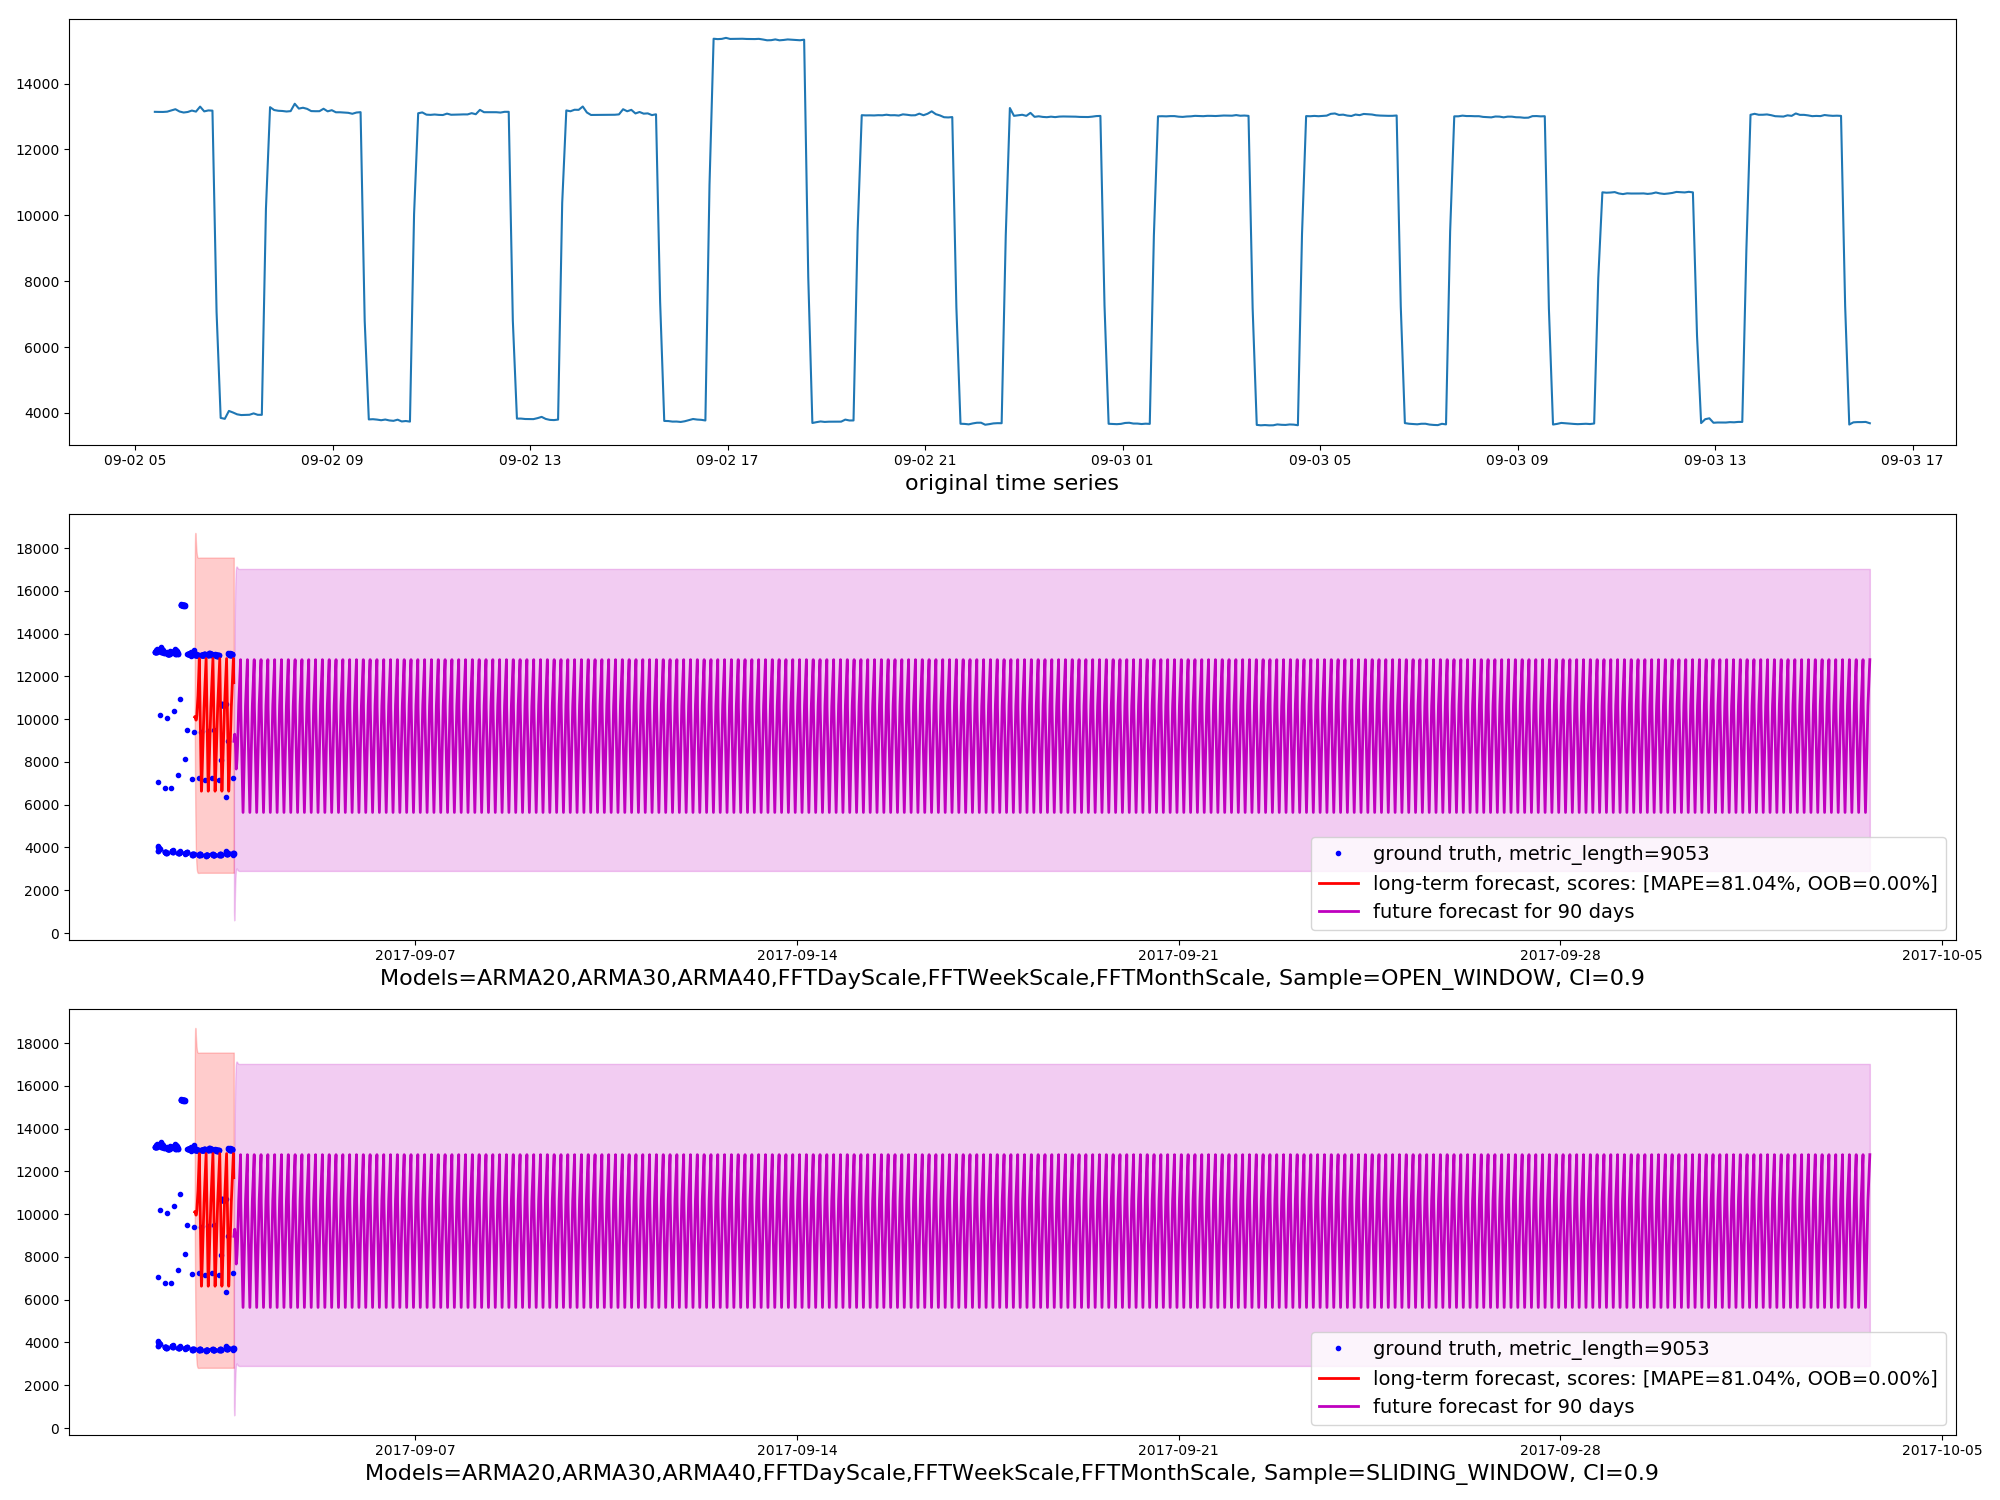

Data behind this chart, as committed beside it:
timestamp, actual, m1_long_predict, m1_long_upper, m1_long_lower, m2_long_predict, m2_long_upper, m2_long_lower, m1_future_predict, m1_future_upper, m1_future_lower, m2_future_predict, m2_future_upper, m2_future_lower
2017-09-02T05:24:00, 13142
2017-09-02T05:29:00, 13139
2017-09-02T05:34:00, 13138
2017-09-02T05:39:00, 13147
2017-09-02T05:44:00, 13183
2017-09-02T05:49:00, 13221
2017-09-02T05:54:00, 13151
2017-09-02T05:59:00, 13121
2017-09-02T06:04:00, 13138
2017-09-02T06:09:00, 13180
2017-09-02T06:14:00, 13149
2017-09-02T06:19:00, 13301
2017-09-02T06:24:00, 13155
2017-09-02T06:29:00, 13184
2017-09-02T06:34:00, 13178
2017-09-02T06:39:00, 7064
2017-09-02T06:44:00, 3850
2017-09-02T06:49:00, 3821
2017-09-02T06:54:00, 4061
2017-09-02T06:59:00, 4013
2017-09-02T07:04:00, 3958
2017-09-02T07:09:00, 3936
2017-09-02T07:14:00, 3939
2017-09-02T07:19:00, 3945
2017-09-02T07:24:00, 3986
2017-09-02T07:29:00, 3943
2017-09-02T07:34:00, 3943
2017-09-02T07:39:00, 10197
2017-09-02T07:44:00, 13283
2017-09-02T07:49:00, 13196
2017-09-02T07:54:00, 13174
2017-09-02T07:59:00, 13167
2017-09-02T08:04:00, 13152
2017-09-02T08:09:00, 13163
2017-09-02T08:14:00, 13387
2017-09-02T08:19:00, 13240
2017-09-02T08:24:00, 13266
2017-09-02T08:29:00, 13232
2017-09-02T08:34:00, 13165
2017-09-02T08:39:00, 13160
2017-09-02T08:44:00, 13161
2017-09-02T08:49:00, 13235
2017-09-02T08:54:00, 13156
2017-09-02T08:59:00, 13192
2017-09-02T09:04:00, 13128
2017-09-02T09:09:00, 13128
2017-09-02T09:14:00, 13119
2017-09-02T09:19:00, 13112
2017-09-02T09:24:00, 13083
2017-09-02T09:29:00, 13120
2017-09-02T09:34:00, 13132
2017-09-02T09:39:00, 6798
2017-09-02T09:44:00, 3803
2017-09-02T09:49:00, 3810
2017-09-02T09:54:00, 3798
2017-09-02T09:59:00, 3779
2017-09-02T10:04:00, 3800
2017-09-02T10:09:00, 3772
2017-09-02T10:14:00, 3760
2017-09-02T10:19:00, 3795
... 8,993 more rows
